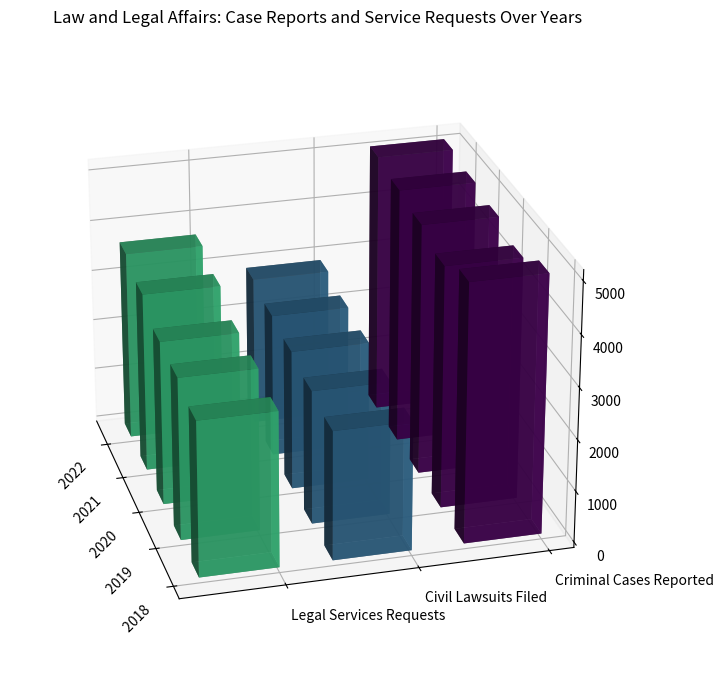

This chart was generated by the following Python code: (Note: this script raises an exception after producing the figure.)
import matplotlib.pyplot as plt
import numpy as np

# Define data
data_str = 'Year,Criminal Cases Reported,Civil Lawsuits Filed,Legal Services Requests/n 2018,5000,2500,3000/n 2019,4700,2600,3150/n 2020,4900,2720,3200/n 2021,5000,2800,3500/n 2022,5100,2920,3700'
data_str = data_str.replace('/n', '\n')
data_list = [i.split(',') for i in data_str.split('\n')]

x_values = [i[0] for i in data_list[1:]]
y_values = data_list[0][1:]
data = np.array([i[1:] for i in data_list[1:]], dtype=np.float32)

# Create figure and 3D-axis
fig = plt.figure(figsize=(12, 8))
ax = fig.add_subplot(111, projection='3d')

# Plot bars
for i in range(len(y_values)):
    ax.bar3d(np.arange(len(x_values)), [i]*len(x_values), np.zeros(len(x_values)), 
             0.4, 0.6, data[:, i], color=plt.cm.viridis(i/len(y_values)), alpha=0.8)

ax.set_xticks(np.arange(len(x_values)))
ax.set_yticks(np.arange(len(y_values)))
ax.set_xticklabels(x_values, rotation=45, ha='right')
ax.set_yticklabels(y_values, ha='left')
ax.view_init(elev=25, azim=165)

ax.set_title("Law and Legal Affairs: Case Reports and Service Requests Over Years", pad=20)

plt.tight_layout()
plt.savefig('/cpfs01/user/yehancheng/workspace/datasets/SimChartV2/demo/3D/png/252_202312310050.png')
plt.cla()
